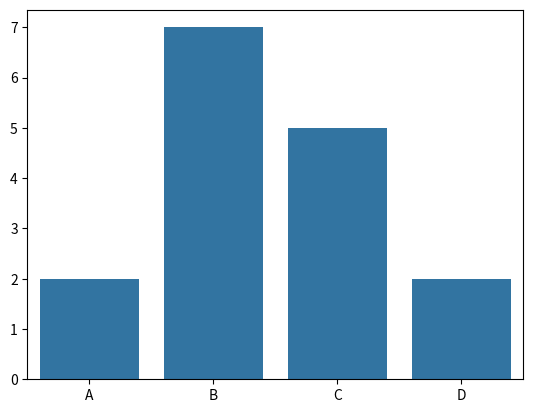

The script that saved this image:
import seaborn as sns
import numpy as np
import matplotlib.pyplot as plt 
category=(['A','B','C','D'])
value=np.random.randint(0,10,size=4)
sns.barplot(x=category,y=value)
plt.show()
